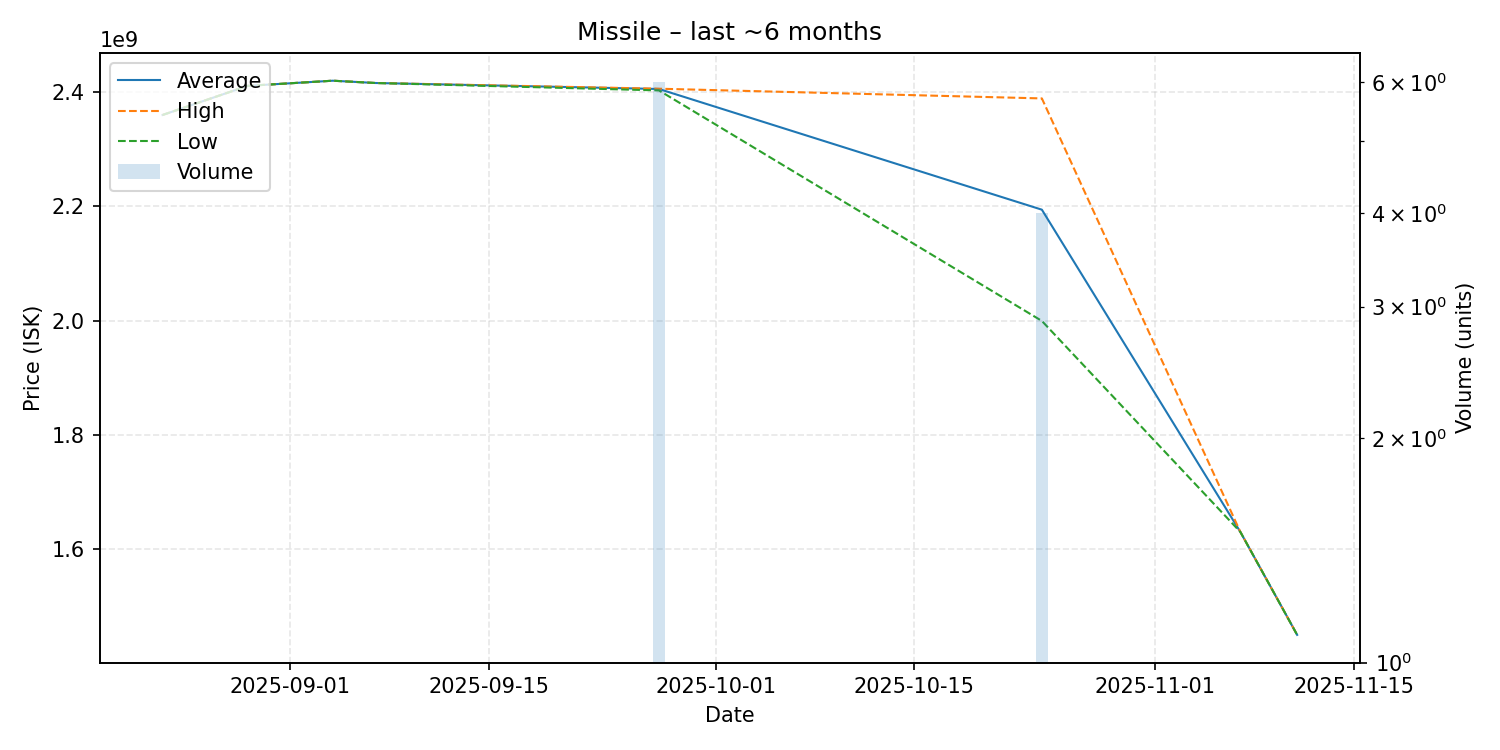

The table this chart was drawn from, first rows:
date, average, highest, lowest, order_count, volume
2025-08-23, 2360000000, 2360000000, 2360000000, 1, 1
2025-08-29, 2411000000, 2411000000, 2411000000, 1, 1
2025-09-04, 2420000000, 2420000000, 2420000000, 1, 1
2025-09-07, 2416000000, 2416000000, 2416000000, 1, 1
2025-09-27, 2405500000, 2406000000, 2403000000, 2, 6
2025-10-24, 2194250000, 2389000000, 1999500000, 4, 4
2025-11-07, 1630000000, 1630000000, 1630000000, 1, 1
2025-11-11, 1450000000, 1450000000, 1450000000, 1, 1
